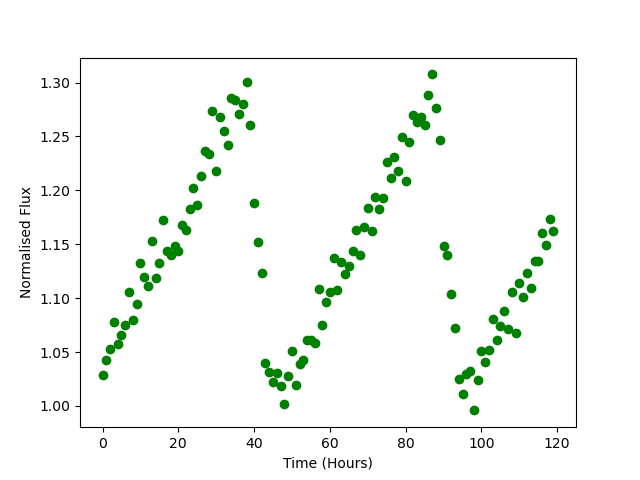

Source data for this figure (header and first rows):
Time, Flux
0.0, 1.029
1.0, 1.042
2.0, 1.053
3.0, 1.078
4.0, 1.058
5.0, 1.065
6.0, 1.075
7.0, 1.106
8.0, 1.08
9.0, 1.095
10.0, 1.133
11.0, 1.12
12.0, 1.111
13.0, 1.153
14.0, 1.118
15.0, 1.132
16.0, 1.172
17.0, 1.144
18.0, 1.14
19.0, 1.148
20.0, 1.144
21.0, 1.168
22.0, 1.163
23.0, 1.183
24.0, 1.202
25.0, 1.187
26.0, 1.214
27.0, 1.236
28.0, 1.234
29.0, 1.273
30.0, 1.218
31.0, 1.268
32.0, 1.255
33.0, 1.242
34.0, 1.286
35.0, 1.284
36.0, 1.271
37.0, 1.28
38.0, 1.301
39.0, 1.26
40.0, 1.188
41.0, 1.152
42.0, 1.123
43.0, 1.04
44.0, 1.031
45.0, 1.022
46.0, 1.03
47.0, 1.018
48.0, 1.002
49.0, 1.027
50.0, 1.051
51.0, 1.019
52.0, 1.039
53.0, 1.043
54.0, 1.061
55.0, 1.061
56.0, 1.058
57.0, 1.109
58.0, 1.075
59.0, 1.097
... 60 more rows
